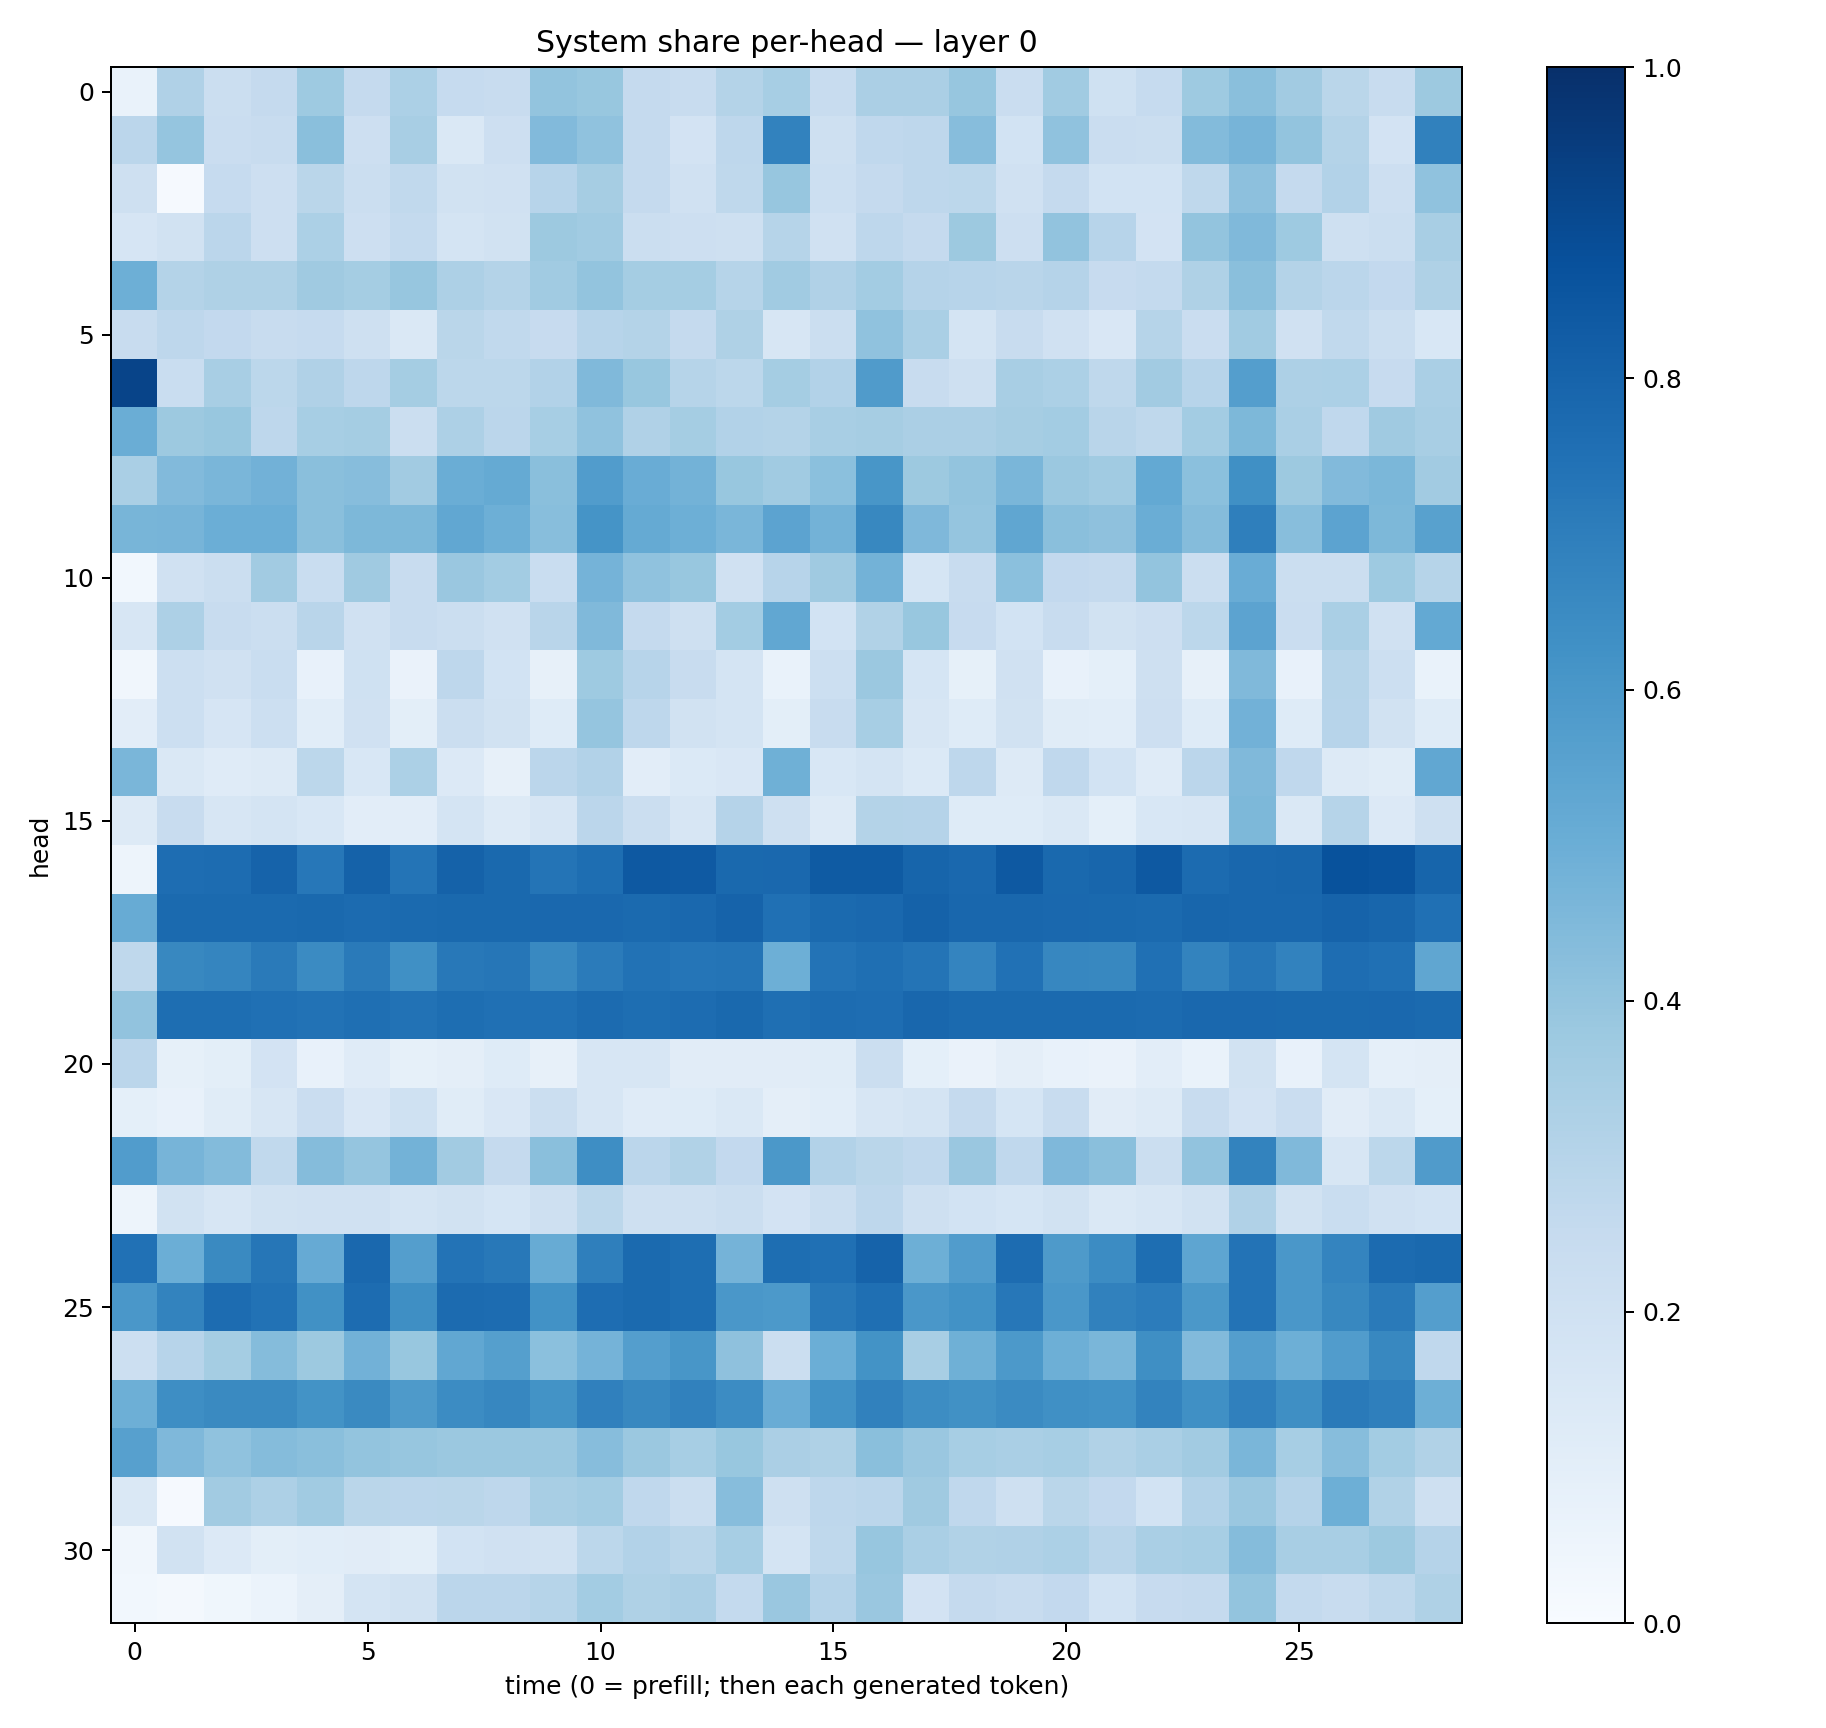

The file beside this chart, header and first rows:
0.06655554, 0.3171683, 0.22625911, 0.25216573, 0.37216336, 0.25305882, 0.3302534, 0.24919899, 0.24087669, 0.39968938, 0.38822728, 0.25099176, 0.24076398, 0.3068307, 0.34673125, 0.23790282, 0.3330482, 0.3347732, 0.39407176, 0.22738908, 0.3646864, 0.20106934, 0.24884497, 0.37450975
0.2836, 0.395, 0.2295, 0.2402, 0.4221, 0.2135, 0.3431, 0.1416, 0.2121, 0.442, 0.4067, 0.2527, 0.1829, 0.2749, 0.6822, 0.2071, 0.268, 0.2741, 0.4334, 0.1856, 0.4065, 0.2269, 0.2232, 0.4378
0.2084, 0.009361, 0.2472, 0.2143, 0.286, 0.2192, 0.2641, 0.1942, 0.1986, 0.2964, 0.3513, 0.2538, 0.1977, 0.2732, 0.394, 0.2169, 0.2504, 0.2763, 0.2812, 0.1966, 0.252, 0.1854, 0.1867, 0.2727
0.1657, 0.1932, 0.2847, 0.2144, 0.3293, 0.2138, 0.2564, 0.1779, 0.1907, 0.3782, 0.3652, 0.2261, 0.2127, 0.2058, 0.3, 0.197, 0.2735, 0.2524, 0.3752, 0.2118, 0.4039, 0.2943, 0.1828, 0.4007
0.4951, 0.3068, 0.3214, 0.3238, 0.3698, 0.3537, 0.3921, 0.3273, 0.3085, 0.3642, 0.3985, 0.3521, 0.3543, 0.2982, 0.3645, 0.3191, 0.3583, 0.3008, 0.2961, 0.2894, 0.3022, 0.2431, 0.2556, 0.3214
0.2397, 0.2765, 0.2599, 0.237, 0.2464, 0.2081, 0.1471, 0.2859, 0.2626, 0.2439, 0.2946, 0.3071, 0.2532, 0.3218, 0.1611, 0.2214, 0.4078, 0.338, 0.1763, 0.2411, 0.197, 0.1494, 0.2972, 0.2303
0.9187, 0.2339, 0.3436, 0.2785, 0.3172, 0.2769, 0.3519, 0.2801, 0.2802, 0.3114, 0.4476, 0.3884, 0.2982, 0.2781, 0.353, 0.3123, 0.5811, 0.2379, 0.2072, 0.3419, 0.3306, 0.2701, 0.3617, 0.2949
0.5034, 0.376, 0.3881, 0.2737, 0.3465, 0.3533, 0.2253, 0.3274, 0.2824, 0.3465, 0.4068, 0.3192, 0.3528, 0.3123, 0.308, 0.3403, 0.3481, 0.334, 0.3332, 0.3481, 0.3564, 0.2904, 0.2716, 0.3568
0.3388, 0.4444, 0.4645, 0.4841, 0.4248, 0.4319, 0.3618, 0.5025, 0.5186, 0.4237, 0.5775, 0.5074, 0.4777, 0.3899, 0.3649, 0.4186, 0.605, 0.3769, 0.4015, 0.4622, 0.3828, 0.3667, 0.5212, 0.4205
0.4658, 0.4711, 0.4961, 0.4983, 0.425, 0.4564, 0.4532, 0.5282, 0.4957, 0.4278, 0.6153, 0.5159, 0.4952, 0.4615, 0.5436, 0.4794, 0.6607, 0.4515, 0.3981, 0.5315, 0.424, 0.4123, 0.5016, 0.4347
0.02864, 0.197, 0.2205, 0.3632, 0.2315, 0.3686, 0.2412, 0.3851, 0.3585, 0.2318, 0.4756, 0.4101, 0.3871, 0.1959, 0.2965, 0.3696, 0.48, 0.1694, 0.2374, 0.4212, 0.2615, 0.2529, 0.4019, 0.2208
0.162, 0.3251, 0.2353, 0.2231, 0.2891, 0.1962, 0.2404, 0.2262, 0.1976, 0.2917, 0.4473, 0.2522, 0.2051, 0.3556, 0.5274, 0.184, 0.316, 0.3874, 0.2429, 0.186, 0.2411, 0.1888, 0.2138, 0.2777
0.03279, 0.2151, 0.1986, 0.2307, 0.07739, 0.2004, 0.06338, 0.2767, 0.1852, 0.08094, 0.3732, 0.2935, 0.2351, 0.1769, 0.06746, 0.2165, 0.3816, 0.1714, 0.08227, 0.1977, 0.07382, 0.09243, 0.2072, 0.07935
0.1044, 0.2172, 0.1657, 0.2171, 0.1063, 0.1969, 0.1013, 0.2242, 0.1898, 0.1229, 0.3956, 0.277, 0.1949, 0.1777, 0.09822, 0.2406, 0.3446, 0.1569, 0.1221, 0.1932, 0.1167, 0.1077, 0.2128, 0.1219
0.4611, 0.1414, 0.1175, 0.1278, 0.2807, 0.1539, 0.3282, 0.1358, 0.07817, 0.2837, 0.3112, 0.1046, 0.1383, 0.1488, 0.4917, 0.1558, 0.1732, 0.1368, 0.2737, 0.1252, 0.2662, 0.1859, 0.1199, 0.2843
0.1323, 0.2369, 0.1615, 0.1729, 0.1534, 0.1041, 0.1033, 0.1791, 0.125, 0.1579, 0.2838, 0.2248, 0.1601, 0.3041, 0.2075, 0.1255, 0.3076, 0.3044, 0.1223, 0.1235, 0.1448, 0.09142, 0.1534, 0.1615
0.04926, 0.7654, 0.7665, 0.8043, 0.724, 0.8072, 0.7363, 0.8075, 0.78, 0.7356, 0.7592, 0.8404, 0.8393, 0.7808, 0.7843, 0.8347, 0.835, 0.7959, 0.7821, 0.8405, 0.7809, 0.792, 0.8407, 0.7715
0.5097, 0.7765, 0.7741, 0.7767, 0.7796, 0.7709, 0.7746, 0.7777, 0.7782, 0.7816, 0.7851, 0.776, 0.7816, 0.8026, 0.7535, 0.7746, 0.7851, 0.8054, 0.7859, 0.7852, 0.7828, 0.7811, 0.7737, 0.7892
0.2724, 0.6602, 0.6703, 0.7131, 0.6496, 0.7125, 0.6322, 0.719, 0.7293, 0.6591, 0.7076, 0.7443, 0.7321, 0.7371, 0.495, 0.7393, 0.7565, 0.7376, 0.6753, 0.7466, 0.667, 0.6627, 0.751, 0.6781
0.4058, 0.7585, 0.7587, 0.7518, 0.7434, 0.7552, 0.7456, 0.7614, 0.7538, 0.7521, 0.7705, 0.7615, 0.7665, 0.7791, 0.7576, 0.7663, 0.7652, 0.7869, 0.7767, 0.7742, 0.7763, 0.7773, 0.7701, 0.7837
0.2851, 0.08214, 0.0998, 0.1831, 0.07677, 0.1183, 0.0846, 0.09395, 0.1213, 0.07908, 0.1577, 0.1628, 0.1116, 0.1116, 0.1106, 0.1158, 0.2203, 0.0908, 0.06437, 0.09388, 0.07187, 0.06341, 0.1041, 0.06812
0.0918, 0.07583, 0.117, 0.1608, 0.229, 0.1511, 0.1999, 0.116, 0.1502, 0.2248, 0.1636, 0.1178, 0.1232, 0.1422, 0.09531, 0.1057, 0.1604, 0.1728, 0.251, 0.1687, 0.2375, 0.1121, 0.1306, 0.2352
0.5767, 0.4702, 0.4377, 0.2624, 0.4365, 0.3973, 0.4783, 0.3629, 0.2522, 0.4232, 0.637, 0.2814, 0.3152, 0.2597, 0.5975, 0.3106, 0.2853, 0.2673, 0.3857, 0.2668, 0.4508, 0.4219, 0.2265, 0.4049
0.05029, 0.1915, 0.1603, 0.1915, 0.1964, 0.199, 0.179, 0.19, 0.1702, 0.208, 0.2784, 0.2032, 0.2108, 0.224, 0.1826, 0.2231, 0.2751, 0.2044, 0.1851, 0.1702, 0.1902, 0.1466, 0.1596, 0.1943
0.7469, 0.4977, 0.654, 0.7272, 0.5139, 0.785, 0.5701, 0.7413, 0.7221, 0.5104, 0.6924, 0.7736, 0.7578, 0.4759, 0.7591, 0.7528, 0.8037, 0.4952, 0.578, 0.7691, 0.5883, 0.6467, 0.7585, 0.5352
0.6011, 0.6773, 0.7658, 0.746, 0.6279, 0.7664, 0.6364, 0.7711, 0.7673, 0.625, 0.7624, 0.7758, 0.7579, 0.5987, 0.5932, 0.7204, 0.7566, 0.5979, 0.6242, 0.724, 0.5979, 0.6856, 0.7067, 0.5974
0.218, 0.2966, 0.3547, 0.4368, 0.3763, 0.481, 0.3892, 0.5296, 0.5663, 0.4213, 0.4765, 0.5681, 0.6016, 0.4117, 0.2208, 0.4976, 0.6199, 0.3416, 0.4894, 0.5905, 0.4948, 0.464, 0.633, 0.4439
0.4951, 0.6391, 0.6544, 0.6552, 0.6173, 0.6542, 0.5893, 0.6467, 0.6664, 0.6179, 0.6877, 0.6628, 0.6856, 0.648, 0.504, 0.6224, 0.6841, 0.6426, 0.6281, 0.6513, 0.6302, 0.6216, 0.6768, 0.632
0.5599, 0.4503, 0.4094, 0.4372, 0.4231, 0.4016, 0.3911, 0.3799, 0.3807, 0.3793, 0.4303, 0.3794, 0.3443, 0.3904, 0.3352, 0.3222, 0.4222, 0.3843, 0.3455, 0.3381, 0.3469, 0.3125, 0.3397, 0.3619
0.145, 0.007987, 0.3629, 0.3266, 0.364, 0.2884, 0.2819, 0.2868, 0.2754, 0.3404, 0.3569, 0.2693, 0.22, 0.4323, 0.2107, 0.2768, 0.2815, 0.3685, 0.2673, 0.2084, 0.2885, 0.26, 0.187, 0.3093
0.03362, 0.1928, 0.1337, 0.1001, 0.107, 0.1129, 0.09873, 0.1871, 0.1956, 0.1919, 0.2798, 0.3118, 0.2854, 0.3438, 0.1774, 0.2702, 0.393, 0.3383, 0.3153, 0.3169, 0.3306, 0.2898, 0.3379, 0.3451
0.02968, 0.01953, 0.03566, 0.05924, 0.09733, 0.1775, 0.1937, 0.2849, 0.285, 0.2975, 0.3555, 0.3236, 0.3327, 0.2549, 0.3836, 0.3024, 0.3834, 0.18, 0.253, 0.2378, 0.258, 0.1861, 0.2453, 0.2514
